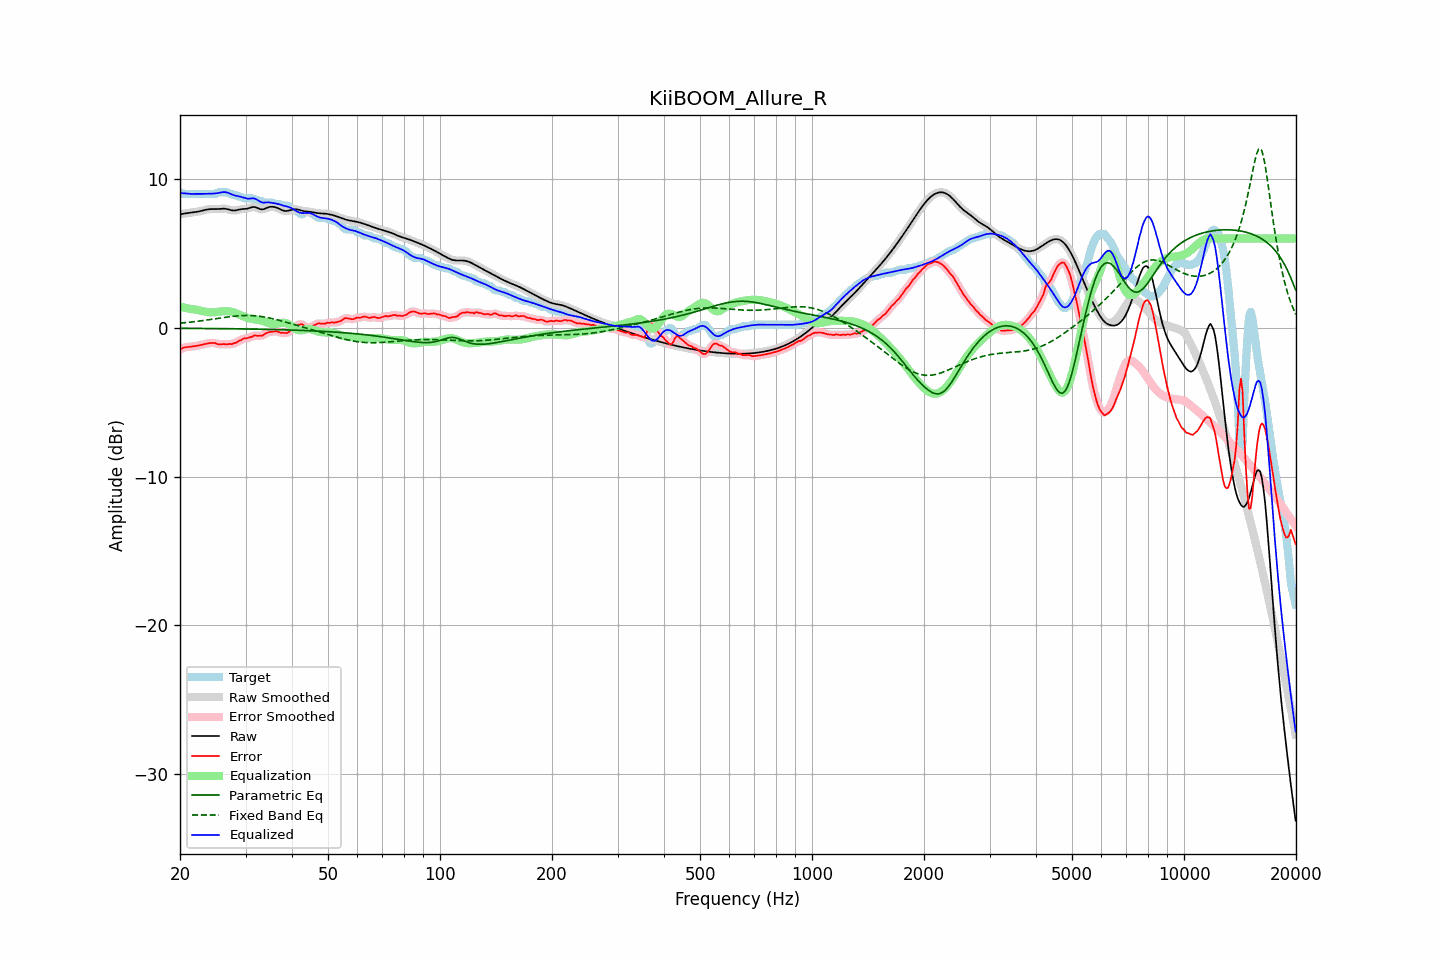

The file beside this chart, header and first rows:
frequency, raw, error, smoothed, error_smoothed, equalization, parametric_eq, fixed_band_eq, equalized_raw, equalized_smoothed, target
20.00, 7.62, -1.48, 7.62, -1.47, 1.43, -0.03, 0.31, 9.06, 9.06, 9.10
20.20, 7.65, -1.41, 7.65, -1.41, 1.40, -0.03, 0.32, 9.05, 9.05, 9.05
20.40, 7.67, -1.34, 7.67, -1.35, 1.38, -0.03, 0.33, 9.04, 9.04, 9.00
20.61, 7.69, -1.32, 7.68, -1.32, 1.35, -0.04, 0.34, 9.04, 9.03, 9.00
20.81, 7.70, -1.30, 7.70, -1.30, 1.32, -0.04, 0.35, 9.02, 9.02, 9.00
21.02, 7.71, -1.29, 7.71, -1.29, 1.30, -0.04, 0.36, 9.01, 9.01, 9.00
21.23, 7.72, -1.28, 7.72, -1.28, 1.28, -0.04, 0.38, 9.00, 9.00, 9.00
21.44, 7.74, -1.27, 7.74, -1.27, 1.26, -0.04, 0.39, 9.00, 9.00, 9.00
21.66, 7.75, -1.25, 7.75, -1.25, 1.25, -0.04, 0.40, 9.00, 9.00, 9.00
21.87, 7.77, -1.24, 7.77, -1.24, 1.23, -0.04, 0.41, 9.00, 9.00, 9.00
22.09, 7.78, -1.22, 7.78, -1.22, 1.22, -0.04, 0.43, 9.00, 9.00, 9.00
22.31, 7.80, -1.20, 7.80, -1.20, 1.20, -0.04, 0.44, 9.00, 9.00, 9.00
22.54, 7.83, -1.18, 7.83, -1.18, 1.17, -0.04, 0.45, 9.00, 9.00, 9.00
22.76, 7.85, -1.15, 7.85, -1.15, 1.15, -0.04, 0.47, 9.00, 9.00, 9.00
22.99, 7.88, -1.13, 7.88, -1.13, 1.12, -0.04, 0.48, 9.00, 9.00, 9.00
23.22, 7.91, -1.10, 7.91, -1.10, 1.10, -0.05, 0.50, 9.00, 9.00, 9.00
23.45, 7.93, -1.07, 7.93, -1.07, 1.07, -0.05, 0.51, 9.00, 9.00, 9.00
23.69, 7.95, -1.05, 7.95, -1.05, 1.05, -0.05, 0.53, 9.01, 9.01, 9.00
23.92, 7.97, -1.03, 7.97, -1.03, 1.04, -0.05, 0.54, 9.01, 9.01, 9.00
24.16, 7.98, -1.02, 7.98, -1.02, 1.03, -0.05, 0.56, 9.01, 9.01, 9.00
24.40, 7.98, -1.02, 7.98, -1.02, 1.04, -0.05, 0.57, 9.02, 9.02, 9.00
24.65, 7.98, -1.02, 7.98, -1.02, 1.04, -0.05, 0.59, 9.02, 9.02, 9.00
24.89, 7.98, -1.02, 7.98, -1.05, 1.05, -0.05, 0.61, 9.03, 9.03, 9.00
25.14, 7.98, -1.08, 7.98, -1.08, 1.07, -0.05, 0.62, 9.05, 9.05, 9.06
25.39, 7.98, -1.12, 7.99, -1.10, 1.08, -0.06, 0.64, 9.06, 9.06, 9.10
25.65, 7.99, -1.11, 7.99, -1.11, 1.09, -0.06, 0.66, 9.09, 9.09, 9.10
25.91, 8.00, -1.10, 8.00, -1.10, 1.10, -0.06, 0.67, 9.11, 9.11, 9.10
26.16, 8.01, -1.10, 8.01, -1.10, 1.11, -0.06, 0.69, 9.12, 9.12, 9.10
26.43, 8.00, -1.10, 8.00, -1.11, 1.12, -0.06, 0.70, 9.12, 9.12, 9.10
26.69, 7.98, -1.12, 7.98, -1.10, 1.11, -0.06, 0.72, 9.10, 9.10, 9.10
26.96, 7.96, -1.11, 7.96, -1.11, 1.11, -0.06, 0.73, 9.07, 9.06, 9.06
27.23, 7.93, -1.08, 7.93, -1.10, 1.10, -0.06, 0.75, 9.02, 9.02, 9.00
27.50, 7.90, -1.11, 7.90, -1.08, 1.08, -0.07, 0.76, 8.98, 8.98, 9.00
27.77, 7.88, -1.07, 7.88, -1.07, 1.05, -0.07, 0.77, 8.93, 8.94, 8.95
28.05, 7.88, -1.02, 7.88, -1.04, 1.02, -0.07, 0.78, 8.90, 8.90, 8.90
28.33, 7.90, -1.00, 7.90, -0.98, 0.97, -0.07, 0.79, 8.87, 8.87, 8.90
28.62, 7.92, -0.93, 7.92, -0.93, 0.93, -0.07, 0.80, 8.85, 8.85, 8.85
28.90, 7.95, -0.85, 7.95, -0.87, 0.88, -0.07, 0.81, 8.83, 8.83, 8.80
29.19, 7.97, -0.84, 7.97, -0.81, 0.83, -0.07, 0.82, 8.80, 8.80, 8.80
29.48, 7.98, -0.75, 7.98, -0.76, 0.79, -0.08, 0.82, 8.77, 8.77, 8.73
29.78, 7.99, -0.72, 7.99, -0.73, 0.74, -0.08, 0.83, 8.73, 8.73, 8.70
30.08, 8.00, -0.71, 8.00, -0.70, 0.70, -0.08, 0.83, 8.70, 8.70, 8.70
30.38, 8.01, -0.69, 8.02, -0.68, 0.66, -0.08, 0.83, 8.68, 8.68, 8.70
30.68, 8.05, -0.66, 8.05, -0.66, 0.63, -0.08, 0.83, 8.68, 8.68, 8.70
30.99, 8.08, -0.62, 8.08, -0.62, 0.61, -0.09, 0.82, 8.69, 8.69, 8.70
31.30, 8.11, -0.59, 8.11, -0.57, 0.59, -0.09, 0.82, 8.70, 8.70, 8.70
31.61, 8.12, -0.53, 8.12, -0.54, 0.57, -0.09, 0.81, 8.69, 8.69, 8.65
31.93, 8.10, -0.50, 8.10, -0.52, 0.56, -0.09, 0.80, 8.66, 8.66, 8.60
32.24, 8.06, -0.54, 8.06, -0.52, 0.54, -0.09, 0.79, 8.60, 8.60, 8.60
32.57, 8.01, -0.54, 8.01, -0.54, 0.52, -0.10, 0.78, 8.53, 8.54, 8.55
32.89, 7.97, -0.53, 7.98, -0.54, 0.50, -0.10, 0.77, 8.47, 8.47, 8.50
33.22, 7.96, -0.54, 7.96, -0.51, 0.47, -0.10, 0.75, 8.43, 8.43, 8.50
33.55, 7.97, -0.46, 7.98, -0.47, 0.44, -0.10, 0.73, 8.41, 8.42, 8.43
33.89, 8.01, -0.39, 8.01, -0.40, 0.41, -0.10, 0.71, 8.42, 8.42, 8.40
34.23, 8.06, -0.34, 8.06, -0.34, 0.37, -0.11, 0.69, 8.43, 8.43, 8.40
34.57, 8.10, -0.30, 8.10, -0.30, 0.33, -0.11, 0.67, 8.43, 8.43, 8.40
34.92, 8.13, -0.28, 8.13, -0.28, 0.29, -0.11, 0.65, 8.42, 8.42, 8.40
35.27, 8.14, -0.27, 8.14, -0.27, 0.27, -0.11, 0.63, 8.40, 8.40, 8.40
35.62, 8.13, -0.27, 8.13, -0.25, 0.25, -0.12, 0.60, 8.39, 8.39, 8.40
35.97, 8.11, -0.24, 8.11, -0.24, 0.26, -0.12, 0.58, 8.37, 8.37, 8.35
... 635 more rows
